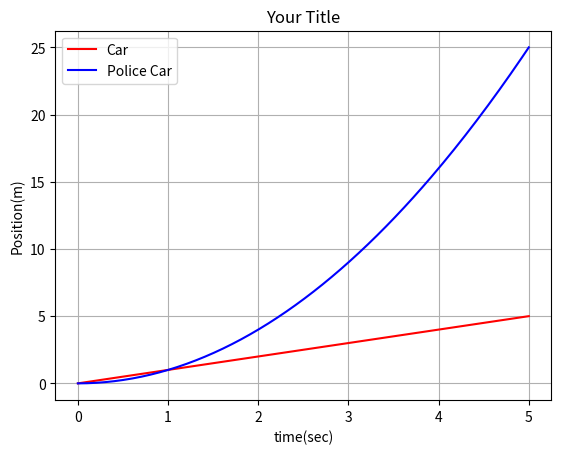

This chart was generated by the following Python code:
import matplotlib.pyplot as plt

import numpy as np





# --------------- Plotting Prob 2.4c ----------------------



t = np.linspace(0, 5, 200)

x = t

xpolice = (t*t)



fig, ax = plt.subplots()

plt.plot(t, x, color='red', label = 'Car')

plt.plot(t, xpolice, color='blue', label = 'Police Car')

#plt.xlim([0, 3])

#plt.ylim([0, 0.6])

ax.set(xlabel='time(sec)', ylabel='Position(m)')

ax.grid()

plt.legend(loc = 'upper left')

ax.set(title='Your Title')

plt.savefig('Lastname Firstname.pdf')

plt.show()
